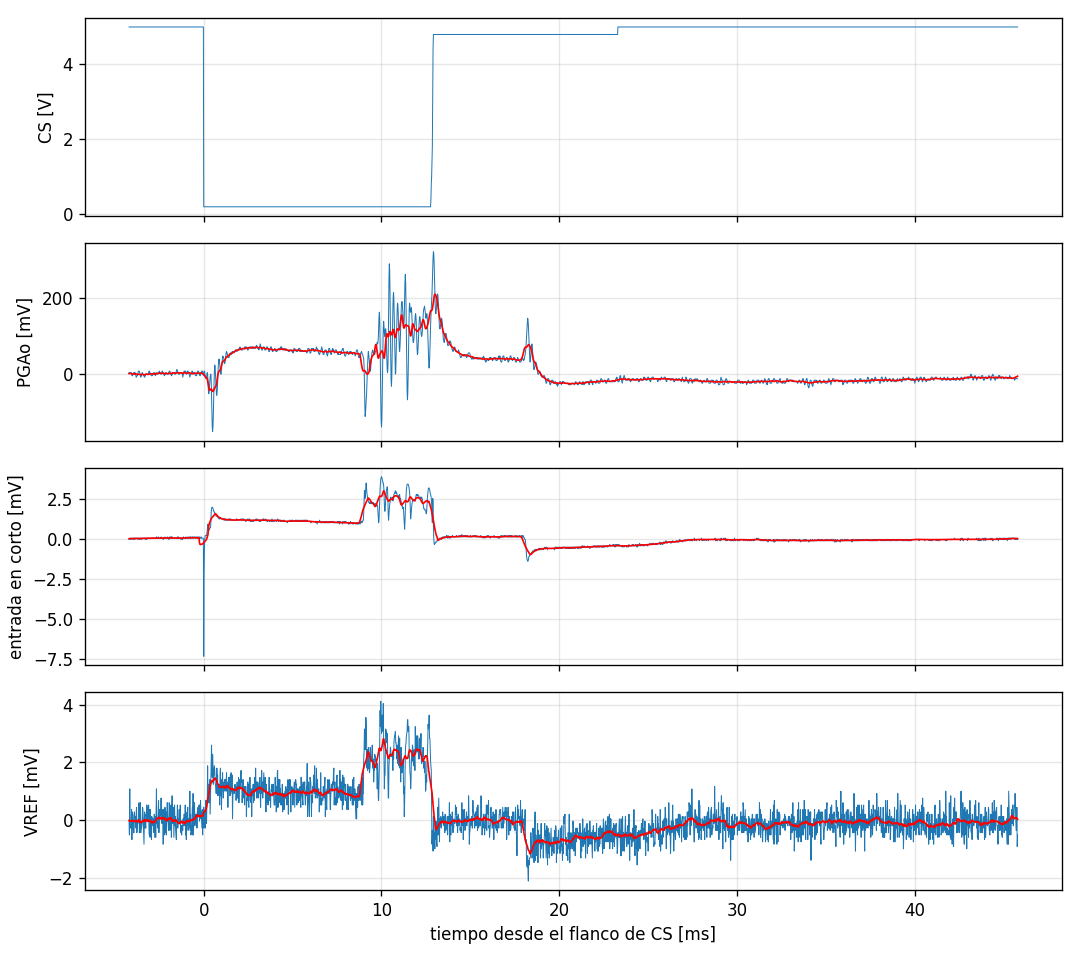

The table this chart was drawn from, first rows:
Record Length, 2500, Points, -4.20000032E-3, 5.00000000, , Record Length, 2500, Points, -4.20000032E-3, -8.000000380E-3, , Record Length, 2500, Points, -4.20000032E-3, -479.999987874E-6, , Record Length, 2500, Points, -4.20000032E-3, -959.999975748E-6, 
Sample Interval, 19.9999995E-6, s, -4.18000016E-3, 5, , Sample Interval, 19.9999995E-6, s, -4.18000016E-3, -8.000000380E-3, , Sample Interval, 19.9999995E-6, s, -4.18000016E-3, -479.999987874E-6, , Sample Interval, 19.9999995E-6, s, -4.18000016E-3, -1.4400000E-3, 
Trigger Point, 210, Samples, -4.16000048E-3, 5, , Trigger Point, 210, Samples, -4.16000048E-3, -8.000000380E-3, , Trigger Point, 210, Samples, -4.16000048E-3, -399.99998990E-6, , Trigger Point, 210, Samples, -4.16000048E-3, 159.99999596E-6, 
, , , -4.14000032E-3, 5, , , , , -4.14000032E-3, -8.000000380E-3, , , , , -4.14000032E-3, -399.99998990E-6, , , , , -4.14000032E-3, -1.1999999E-3, 
, , , -4.12000017E-3, 5, , , , , -4.12000017E-3, -8.000000380E-3, , , , , -4.12000017E-3, -399.99998990E-6, , , , , -4.12000017E-3, -1.1999999E-3, 
, , , -4.10000049E-3, 5, , , , , -4.10000049E-3, -8.000000380E-3, , , , , -4.10000049E-3, -479.999987874E-6, , , , , -4.10000049E-3, -1.1199999E-3, 
Source, CH1, , -4.08000033E-3, 5, , Source, CH2, , -4.08000033E-3, -8.000000380E-3, , Source, CH3, , -4.08000033E-3, -479.999987874E-6, , Source, CH4, , -4.08000033E-3, -1.0400000E-3, 
Vertical Units, Volts, , -4.06000018E-3, 5, , Vertical Units, Volts, , -4.06000018E-3, -12.0000001E-3, , Vertical Units, Volts, , -4.06000018E-3, -399.99998990E-6, , Vertical Units, Volts, , -4.06000018E-3, -559.999956749E-6, 
Vertical Scale, 5, , -4.04000049E-3, 5, , Vertical Scale, 100.0000047E-3, , -4.04000049E-3, -16.0000008E-3, , Vertical Scale, 1.9999999E-3, , -4.04000049E-3, -399.99998990E-6, , Vertical Scale, 1.9999999E-3, , -4.04000049E-3, -1.6000000E-3, 
Vertical Offset, 0, , -4.02000034E-3, 5, , Vertical Offset, 0, , -4.02000034E-3, -16.0000008E-3, , Vertical Offset, 0, , -4.02000034E-3, -399.99998990E-6, , Vertical Offset, 0, , -4.02000034E-3, -639.999983832E-6, 
Horizontal Units, s, , -4.00000019E-3, 5, , Horizontal Units, s, , -4.00000019E-3, -16.0000008E-3, , Horizontal Units, s, , -4.00000019E-3, -399.99998990E-6, , Horizontal Units, s, , -4.00000019E-3, -720.000010915E-6, 
Horizontal Scale, 4.99999987E-3, , -3.98000050E-3, 5, , Horizontal Scale, 4.99999987E-3, , -3.98000050E-3, -12.0000001E-3, , Horizontal Scale, 4.99999987E-3, , -3.98000050E-3, -479.999987874E-6, , Horizontal Scale, 4.99999987E-3, , -3.98000050E-3, -720.000010915E-6, 
Pt Fmt, Y, , -3.96000035E-3, 5, , Pt Fmt, Y, , -3.96000035E-3, -12.0000001E-3, , Pt Fmt, Y, , -3.96000035E-3, -479.999987874E-6, , Pt Fmt, Y, , -3.96000035E-3, -1.1999999E-3, 
Yzero, 2.88, , -3.94000020E-3, 5, , Yzero, 240.00000000E-3, , -3.94000020E-3, -8.000000380E-3, , Yzero, 240.00000000E-3, , -3.94000020E-3, -399.99998990E-6, , Yzero, 80.000000000E-3, , -3.94000020E-3, -1.3600000E-3, 
Probe Atten, 1, , -3.92000051E-3, 5, , Probe Atten, 1, , -3.92000051E-3, -8.000000380E-3, , Probe Atten, 1, , -3.92000051E-3, -399.99998990E-6, , Probe Atten, 1, , -3.92000051E-3, -1.3600000E-3, 
, , , -3.90000036E-3, 5, , , , , -3.90000036E-3, -8.000000380E-3, , , , , -3.90000036E-3, -399.99998990E-6, , , , , -3.90000036E-3, -639.999983832E-6, 
Note, TDS 2004B - 2:59:08 AM   10/20/2026, , -3.88000021E-3, 5, , Note, TDS 2004B - 2:59:08 AM   10/20/2026, , -3.88000021E-3, -12.0000001E-3, , Note, TDS 2004B - 2:59:08 AM   10/20/2026, , -3.88000021E-3, -479.999987874E-6, , Note, TDS 2004B - 2:59:08 AM   10/20/2026, , -3.88000021E-3, -879.999948665E-6, 
, , , -3.86000029E-3, 5, , , , , -3.86000029E-3, -8.000000380E-3, , , , , -3.86000029E-3, -399.99998990E-6, , , , , -3.86000029E-3, -799.999979790E-6, 
, , , -3.84000037E-3, 5, , , , , -3.84000037E-3, -12.0000001E-3, , , , , -3.84000037E-3, -399.99998990E-6, , , , , -3.84000037E-3, -799.999979790E-6, 
, , , -3.82000022E-3, 5, , , , , -3.82000022E-3, -16.0000008E-3, , , , , -3.82000022E-3, -399.99998990E-6, , , , , -3.82000022E-3, -1.1999999E-3, 
, , , -3.80000030E-3, 5, , , , , -3.80000030E-3, -20.0000014E-3, , , , , -3.80000030E-3, -399.99998990E-6, , , , , -3.80000030E-3, -720.000010915E-6, 
, , , -3.78000038E-3, 5, , , , , -3.78000038E-3, -20.0000014E-3, , , , , -3.78000038E-3, -399.99998990E-6, , , , , -3.78000038E-3, -479.999987874E-6, 
, , , -3.76000023E-3, 5, , , , , -3.76000023E-3, -16.0000008E-3, , , , , -3.76000023E-3, -399.99998990E-6, , , , , -3.76000023E-3, -1.3600000E-3, 
, , , -3.74000031E-3, 5, , , , , -3.74000031E-3, -16.0000008E-3, , , , , -3.74000031E-3, -399.99998990E-6, , , , , -3.74000031E-3, -1.1199999E-3, 
, , , -3.72000039E-3, 5, , , , , -3.72000039E-3, -16.0000008E-3, , , , , -3.72000039E-3, -399.99998990E-6, , , , , -3.72000039E-3, -1.0400000E-3, 
, , , -3.70000023E-3, 5, , , , , -3.70000023E-3, -12.0000001E-3, , , , , -3.70000023E-3, -479.999987874E-6, , , , , -3.70000023E-3, -1.0400000E-3, 
, , , -3.68000031E-3, 5, , , , , -3.68000031E-3, -4.00000019E-3, , , , , -3.68000031E-3, -479.999987874E-6, , , , , -3.68000031E-3, -879.999948665E-6, 
, , , -3.66000040E-3, 5, , , , , -3.66000040E-3, -4.00000019E-3, , , , , -3.66000040E-3, -399.99998990E-6, , , , , -3.66000040E-3, -959.999975748E-6, 
, , , -3.64000024E-3, 5, , , , , -3.64000024E-3, -4.00000019E-3, , , , , -3.64000024E-3, -399.99998990E-6, , , , , -3.64000024E-3, -319.99999192E-6, 
, , , -3.62000032E-3, 5, , , , , -3.62000032E-3, -4.00000019E-3, , , , , -3.62000032E-3, -399.99998990E-6, , , , , -3.62000032E-3, -1.3600000E-3, 
, , , -3.60000040E-3, 5, , , , , -3.60000040E-3, -8.000000380E-3, , , , , -3.60000040E-3, -479.999987874E-6, , , , , -3.60000040E-3, -1.1999999E-3, 
, , , -3.58000025E-3, 5, , , , , -3.58000025E-3, -12.0000001E-3, , , , , -3.58000025E-3, -479.999987874E-6, , , , , -3.58000025E-3, -1.1199999E-3, 
, , , -3.56000033E-3, 5, , , , , -3.56000033E-3, -16.0000008E-3, , , , , -3.56000033E-3, -399.99998990E-6, , , , , -3.56000033E-3, -319.99999192E-6, 
, , , -3.54000041E-3, 5, , , , , -3.54000041E-3, -20.0000014E-3, , , , , -3.54000041E-3, -399.99998990E-6, , , , , -3.54000041E-3, -1.3600000E-3, 
, , , -3.52000026E-3, 5, , , , , -3.52000026E-3, -16.0000008E-3, , , , , -3.52000026E-3, -399.99998990E-6, , , , , -3.52000026E-3, -959.999975748E-6, 
, , , -3.50000034E-3, 5, , , , , -3.50000034E-3, -16.0000008E-3, , , , , -3.50000034E-3, -479.999987874E-6, , , , , -3.50000034E-3, -1.1999999E-3, 
, , , -3.48000042E-3, 5, , , , , -3.48000042E-3, -12.0000001E-3, , , , , -3.48000042E-3, -399.99998990E-6, , , , , -3.48000042E-3, -1.1199999E-3, 
, , , -3.46000027E-3, 5, , , , , -3.46000027E-3, -8.000000380E-3, , , , , -3.46000027E-3, -399.99998990E-6, , , , , -3.46000027E-3, -959.999975748E-6, 
, , , -3.44000035E-3, 5, , , , , -3.44000035E-3, -12.0000001E-3, , , , , -3.44000035E-3, -399.99998990E-6, , , , , -3.44000035E-3, -479.999987874E-6, 
, , , -3.42000043E-3, 5, , , , , -3.42000043E-3, -12.0000001E-3, , , , , -3.42000043E-3, -399.99998990E-6, , , , , -3.42000043E-3, -559.999956749E-6, 
, , , -3.40000028E-3, 5, , , , , -3.40000028E-3, -12.0000001E-3, , , , , -3.40000028E-3, -399.99998990E-6, , , , , -3.40000028E-3, -959.999975748E-6, 
, , , -3.38000036E-3, 5, , , , , -3.38000036E-3, -16.0000008E-3, , , , , -3.38000036E-3, -399.99998990E-6, , , , , -3.38000036E-3, -1.4400000E-3, 
, , , -3.36000044E-3, 5, , , , , -3.36000044E-3, -16.0000008E-3, , , , , -3.36000044E-3, -399.99998990E-6, , , , , -3.36000044E-3, -1.7599999E-3, 
, , , -3.34000029E-3, 5, , , , , -3.34000029E-3, -20.0000014E-3, , , , , -3.34000029E-3, -399.99998990E-6, , , , , -3.34000029E-3, -879.999948665E-6, 
, , , -3.32000037E-3, 5, , , , , -3.32000037E-3, -20.0000014E-3, , , , , -3.32000037E-3, -399.99998990E-6, , , , , -3.32000037E-3, -639.999983832E-6, 
, , , -3.30000045E-3, 5, , , , , -3.30000045E-3, -16.0000008E-3, , , , , -3.30000045E-3, -399.99998990E-6, , , , , -3.30000045E-3, -1.1999999E-3, 
, , , -3.28000030E-3, 5, , , , , -3.28000030E-3, -16.0000008E-3, , , , , -3.28000030E-3, -479.999987874E-6, , , , , -3.28000030E-3, -1.0400000E-3, 
, , , -3.26000038E-3, 5, , , , , -3.26000038E-3, -12.0000001E-3, , , , , -3.26000038E-3, -399.99998990E-6, , , , , -3.26000038E-3, -1.1999999E-3, 
, , , -3.24000046E-3, 5, , , , , -3.24000046E-3, -12.0000001E-3, , , , , -3.24000046E-3, -399.99998990E-6, , , , , -3.24000046E-3, -720.000010915E-6, 
, , , -3.22000030E-3, 5, , , , , -3.22000030E-3, -12.0000001E-3, , , , , -3.22000030E-3, -399.99998990E-6, , , , , -3.22000030E-3, -879.999948665E-6, 
, , , -3.20000038E-3, 5, , , , , -3.20000038E-3, -12.0000001E-3, , , , , -3.20000038E-3, -479.999987874E-6, , , , , -3.20000038E-3, -399.99998990E-6, 
, , , -3.18000023E-3, 5, , , , , -3.18000023E-3, -12.0000001E-3, , , , , -3.18000023E-3, -399.99998990E-6, , , , , -3.18000023E-3, -479.999987874E-6, 
, , , -3.16000031E-3, 5, , , , , -3.16000031E-3, -12.0000001E-3, , , , , -3.16000031E-3, -399.99998990E-6, , , , , -3.16000031E-3, -959.999975748E-6, 
, , , -3.14000039E-3, 5, , , , , -3.14000039E-3, -12.0000001E-3, , , , , -3.14000039E-3, -399.99998990E-6, , , , , -3.14000039E-3, -799.999979790E-6, 
, , , -3.12000024E-3, 5, , , , , -3.12000024E-3, -12.0000001E-3, , , , , -3.12000024E-3, -399.99998990E-6, , , , , -3.12000024E-3, -959.999975748E-6, 
, , , -3.10000032E-3, 5, , , , , -3.10000032E-3, -8.000000380E-3, , , , , -3.10000032E-3, -399.99998990E-6, , , , , -3.10000032E-3, -399.99998990E-6, 
, , , -3.08000040E-3, 5, , , , , -3.08000040E-3, -4.00000019E-3, , , , , -3.08000040E-3, -399.99998990E-6, , , , , -3.08000040E-3, -1.1199999E-3, 
, , , -3.06000025E-3, 5, , , , , -3.06000025E-3, -4.00000019E-3, , , , , -3.06000025E-3, -399.99998990E-6, , , , , -3.06000025E-3, -1.4400000E-3, 
, , , -3.04000033E-3, 5, , , , , -3.04000033E-3, -8.000000380E-3, , , , , -3.04000033E-3, -399.99998990E-6, , , , , -3.04000033E-3, -559.999956749E-6, 
, , , -3.02000041E-3, 5, , , , , -3.02000041E-3, -8.000000380E-3, , , , , -3.02000041E-3, -399.99998990E-6, , , , , -3.02000041E-3, -1.5199999E-3, 
, , , -3.00000026E-3, 5, , , , , -3.00000026E-3, -12.0000001E-3, , , , , -3.00000026E-3, -399.99998990E-6, , , , , -3.00000026E-3, -559.999956749E-6, 
... 2,439 more rows
